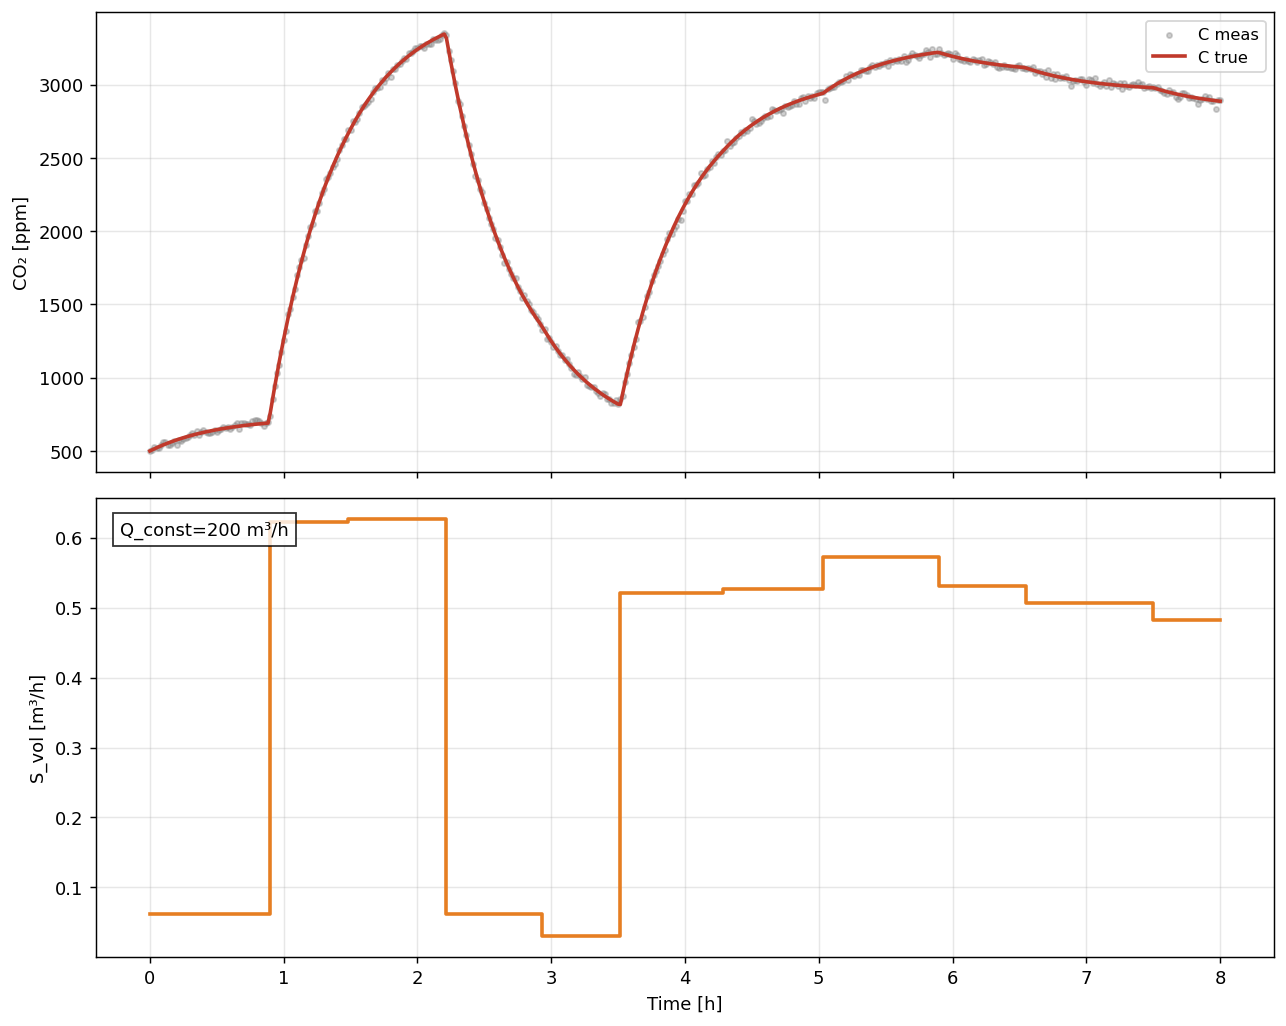

Data behind this chart, as committed beside it:
t_hours, C_true_ppm, C_meas_ppm, Q_true, S_true
0.0, 500.0, 501.9, 200.0, 61998
0.01667, 507.5, 505.6, 200.0, 61998
0.03333, 514.8, 524.4, 200.0, 61998
0.05, 521.9, 523.5, 200.0, 61998
0.06667, 528.7, 520.7, 200.0, 61998
0.08333, 535.3, 540.7, 200.0, 61998
0.1, 541.7, 561.3, 200.0, 61998
0.1167, 547.9, 562.1, 200.0, 61998
0.1333, 553.8, 543.3, 200.0, 61998
0.15, 559.6, 540.6, 200.0, 61998
0.1667, 565.2, 555.8, 200.0, 61998
0.1833, 570.6, 571.2, 200.0, 61998
0.2, 575.8, 540.9, 200.0, 61998
0.2167, 580.9, 577.6, 200.0, 61998
0.2333, 585.8, 567.1, 200.0, 61998
0.25, 590.5, 579.5, 200.0, 61998
0.2667, 595.1, 586.9, 200.0, 61998
0.2833, 599.5, 594.7, 200.0, 61998
0.3, 603.8, 609.9, 200.0, 61998
0.3167, 607.9, 623.5, 200.0, 61998
0.3333, 611.9, 610, 200.0, 61998
0.35, 615.8, 636.3, 200.0, 61998
0.3667, 619.5, 609.5, 200.0, 61998
0.3833, 623.1, 628.4, 200.0, 61998
0.4, 626.6, 640.2, 200.0, 61998
0.4167, 630, 631.4, 200.0, 61998
0.4333, 633.3, 622.2, 200.0, 61998
0.45, 636.5, 622.7, 200.0, 61998
0.4667, 639.5, 632.7, 200.0, 61998
0.4833, 642.5, 645.8, 200.0, 61998
0.5, 645.4, 630.2, 200.0, 61998
0.5167, 648.2, 645, 200.0, 61998
0.5333, 650.8, 648.4, 200.0, 61998
0.55, 653.4, 661.5, 200.0, 61998
0.5667, 655.9, 659.2, 200.0, 61998
0.5833, 658.4, 663.7, 200.0, 61998
0.6, 660.7, 650.9, 200.0, 61998
0.6167, 663, 661, 200.0, 61998
0.6333, 665.2, 676.9, 200.0, 61998
0.65, 667.3, 689.7, 200.0, 61998
0.6667, 669.4, 650.5, 200.0, 61998
0.6833, 671.4, 694.1, 200.0, 61998
0.7, 673.3, 693.5, 200.0, 61998
0.7167, 675.1, 686.9, 200.0, 61998
0.7333, 676.9, 680.9, 200.0, 61998
0.75, 678.7, 674, 200.0, 61998
0.7667, 680.4, 702.2, 200.0, 61998
0.7833, 682, 711.4, 200.0, 61998
0.8, 683.6, 710.6, 200.0, 61998
0.8167, 685.1, 704.8, 200.0, 61998
0.8333, 686.6, 691.9, 200.0, 61998
0.85, 688, 669.9, 200.0, 61998
0.8667, 689.4, 689.3, 200.0, 61998
0.8833, 690.7, 700.5, 200.0, 61998
0.9, 761.4, 742.1, 200.0, 622133
0.9167, 852.2, 858.1, 200.0, 622133
0.9333, 940, 946.4, 200.0, 622133
0.95, 1025, 1035, 200.0, 622133
0.9667, 1107, 1089, 200.0, 622133
0.9833, 1187, 1177, 200.0, 622133
... 421 more rows
